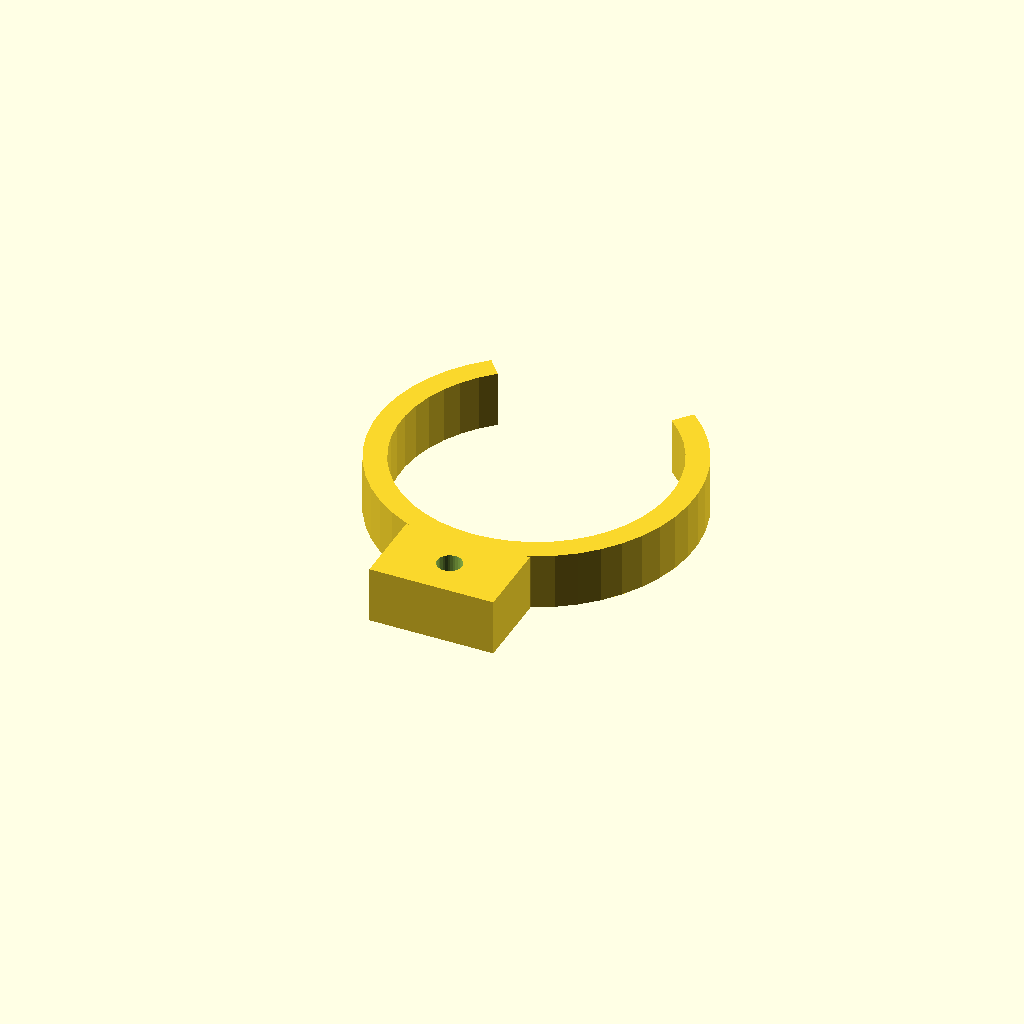
Cell 1 — every parameter at its default value.
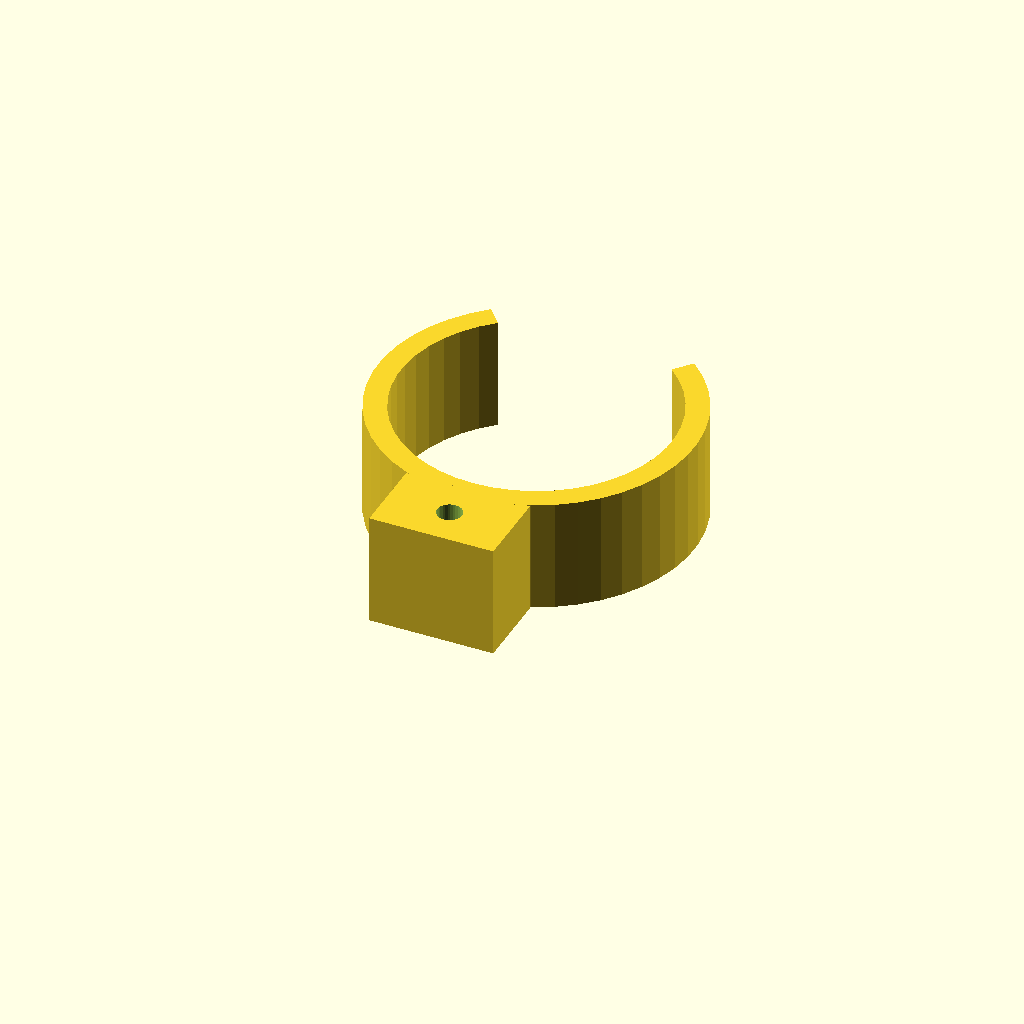
Cell 2 — clip_w set to 20, the other parameters unchanged.
All cells are drawn from one camera (rotation 55°, 0°, 25°, orthographic, colour scheme Cornfield), so only the parameter changes between them.
OpenSCAD source file optional_data/data/gen3/springclamps/part_0052.scad:
$fn = 32;

// ----------------------------------------------------------------------
// Spring clip: 56 mm outside, 4 mm band, 80 degree opening
// ----------------------------------------------------------------------

// --- parameters (mm) ---
outer_r = 28;             // clip outside radius
inner_r = 24;             // clip bore radius
band = 4;                 // band thickness
clip_w = 10;              // clip width
opening = 80;             // opening angle
tab_w = 22;               // tab width
tab_len = 12;             // tab length past the clip
tab_hole = 4.4;           // tab fixing hole

clip_profile = [[-17.998, 21.449], [-20.735, 18.816], [-23.091, 15.837], [-25.022, 12.566], [-26.492, 9.065], [-27.475, 5.396], [-27.953, 1.628], [-27.916, -2.17], [-27.365, -5.928], [-26.311, -9.577], [-24.773, -13.049], [-22.779, -16.282], [-20.366, -19.215], [-17.579, -21.794], [-14.468, -23.973], [-11.09, -25.71], [-7.509, -26.974], [-3.789, -27.742], [0, -28], [3.789, -27.742], [7.509, -26.974], [11.09, -25.71], [14.468, -23.973], [17.579, -21.794], [20.366, -19.215], [22.779, -16.282], [24.773, -13.049], [26.311, -9.577], [27.365, -5.928], [27.916, -2.17], [27.953, 1.628], [27.475, 5.396], [26.492, 9.065], [25.022, 12.566], [23.091, 15.837], [20.735, 18.816], [17.998, 21.449], [15.427, 18.385], [17.773, 16.128], [19.792, 13.575], [21.447, 10.771], [22.708, 7.77], [23.55, 4.625], [23.959, 1.395], [23.928, -1.86], [23.456, -5.081], [22.553, -8.208], [21.234, -11.185], [19.525, -13.956], [17.457, -16.47], [15.067, -18.681], [12.401, -20.548], [9.506, -22.037], [6.436, -23.121], [3.248, -23.779], [0, -24], [-3.248, -23.779], [-6.436, -23.121], [-9.506, -22.037], [-12.401, -20.548], [-15.067, -18.681], [-17.457, -16.47], [-19.525, -13.956], [-21.234, -11.185], [-22.553, -8.208], [-23.456, -5.081], [-23.928, -1.86], [-23.959, 1.395], [-23.55, 4.625], [-22.708, 7.77], [-21.447, 10.771], [-19.792, 13.575], [-17.773, 16.128], [-15.427, 18.385]];

difference() {
  union() {
    linear_extrude(height = clip_w) polygon(clip_profile);
    /* mounting tab, sunk 2 mm into the band */
    translate([-11, -40, 0]) cube([tab_w, 14, clip_w]);
  }
  translate([0, -33, -2.5]) cylinder(h = clip_w + 5, d = tab_hole);
}
Parameter table extracted from the source (name, type, default, range or options):
outer_r: number, default 28
inner_r: number, default 24
band: number, default 4
clip_w: number, default 10
opening: number, default 80
tab_w: number, default 22
tab_len: number, default 12
tab_hole: number, default 4.4
